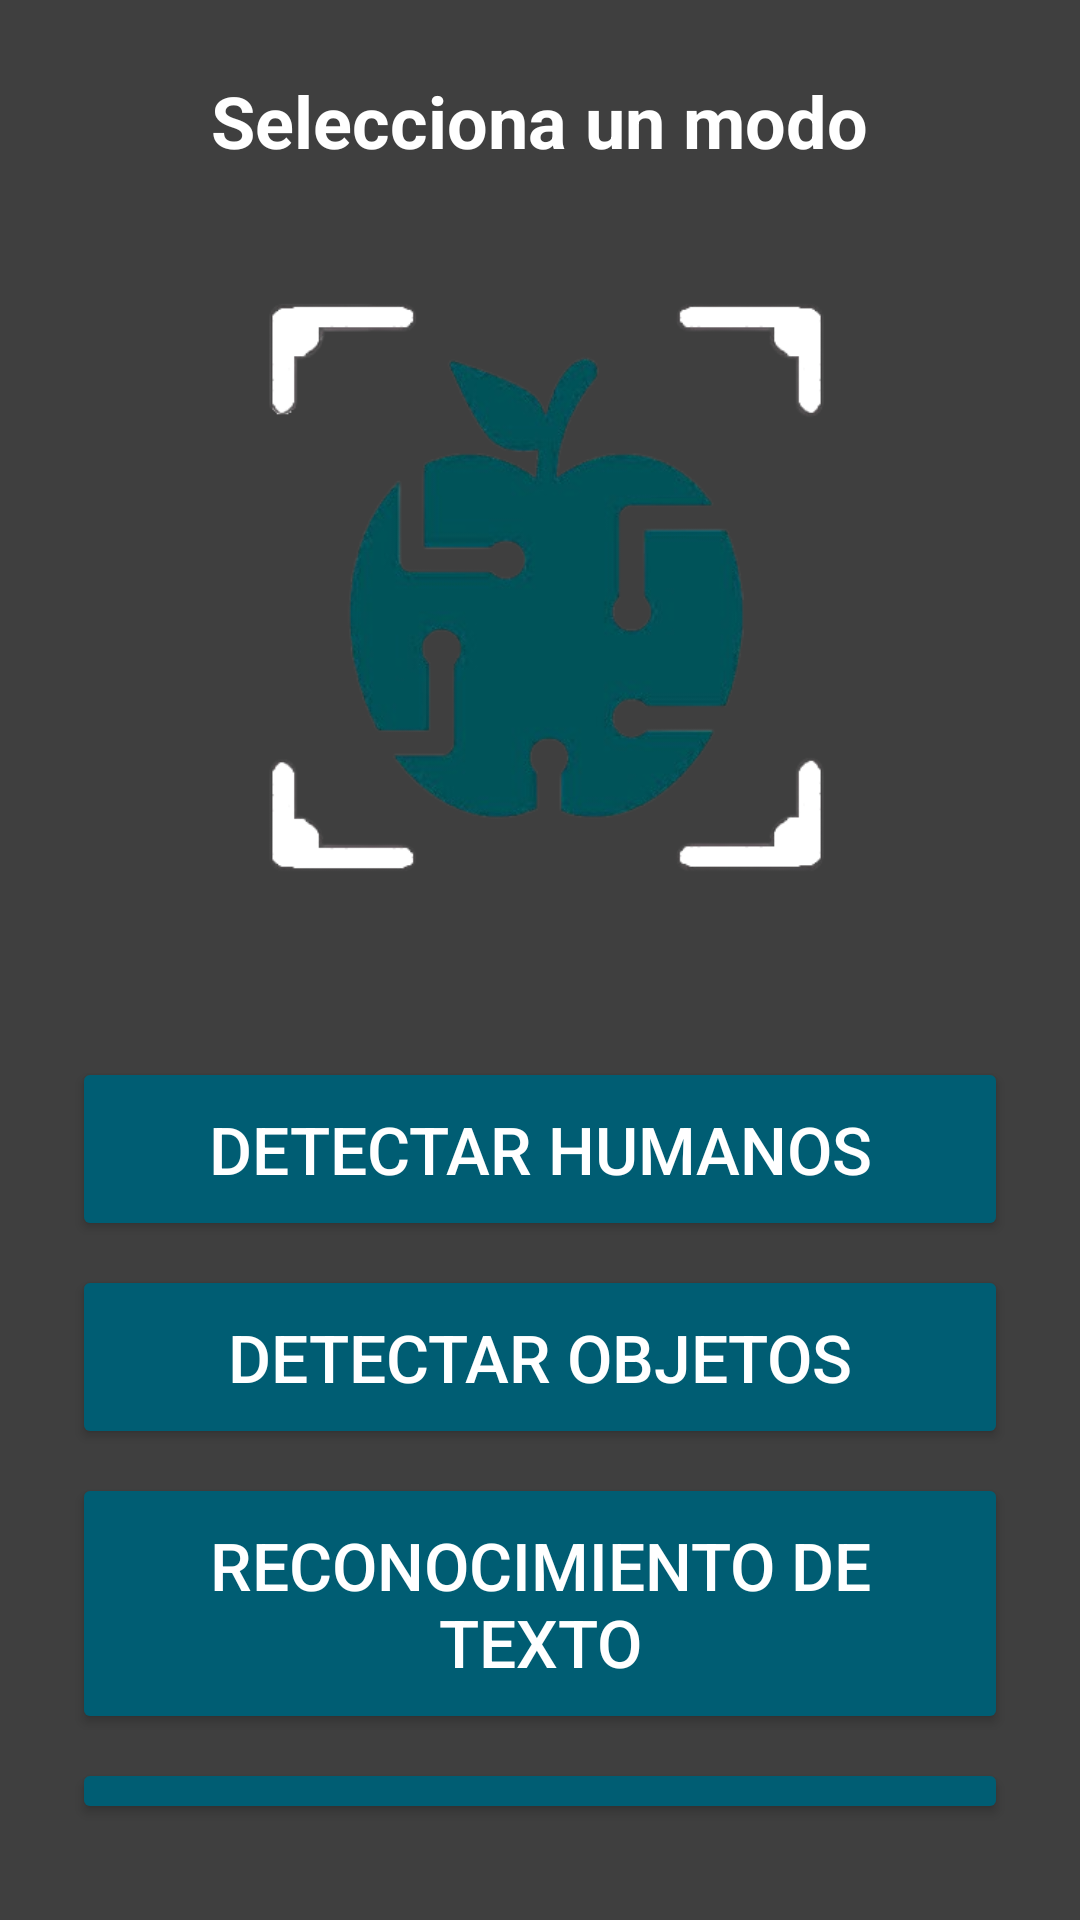

Layout XML and referenced resources for this Android screen:
<!-- AndroidManifest.xml: application theme Theme.AppRastreador -->
<!-- res/layout/activity_main_menu.xml -->
<?xml version="1.0" encoding="utf-8"?>
<LinearLayout xmlns:android="http://schemas.android.com/apk/res/android"
	android:layout_width="match_parent"
	android:layout_height="match_parent"
	android:orientation="vertical"
	android:gravity="center"
	android:padding="24dp"
	android:background="@color/splash_background">

	<TextView
		android:layout_width="wrap_content"
		android:layout_height="wrap_content"
		android:text="Selecciona un modo"
		android:textSize="24sp"
		android:textStyle="bold"
		android:textColor="@color/white"
		android:layout_marginBottom="16dp"
		android:textAlignment="center" />

	
	<ImageView
		android:id="@+id/ivLogo"
		android:layout_width="248dp"
		android:layout_height="248dp"
		android:src="@drawable/logo"
		android:contentDescription="Logo"
		android:scaleType="fitCenter"
		android:layout_marginBottom="32dp" />

	
	<Button
		android:id="@+id/btnHumano"
		android:layout_width="match_parent"
		android:layout_height="wrap_content"
		android:text="Detectar Humanos"
		android:textSize="22sp"
		android:padding="16dp"
		android:layout_marginBottom="8dp"
		android:backgroundTint="@color/button_color"
		android:textColor="@color/white" />

	
	<Button
		android:id="@+id/btnObjeto"
		android:layout_width="match_parent"
		android:layout_height="wrap_content"
		android:text="Detectar Objetos"
		android:textSize="22sp"
		android:padding="16dp"
		android:layout_marginBottom="8dp"
		android:backgroundTint="@color/button_color"
		android:textColor="@color/white" />

	
	<Button
		android:id="@+id/btnTexto"
		android:layout_width="match_parent"
		android:layout_height="wrap_content"
		android:text="Reconocimiento de Texto"
		android:textSize="22sp"
		android:padding="16dp"
		android:layout_marginBottom="8dp"
		android:backgroundTint="@color/button_color"
		android:textColor="@color/white" />

	
	<Button
		android:id="@+id/btnImagen"
		android:layout_width="match_parent"
		android:layout_height="wrap_content"
		android:text="Análisis de imagen"
		android:textSize="22sp"
		android:padding="16dp"
		android:layout_marginBottom="8dp"
		android:backgroundTint="@color/button_color"
		android:textColor="@color/white" />

</LinearLayout>
<!-- resources referenced by this layout -->
<resources>
  <color name="button_color">#005d73</color>
  <color name="splash_background">#3f3f3f</color>
  <color name="white">#FFFFFFFF</color>
  <!-- drawable logo: png bitmap (drawable, 62287 bytes) -->
  <style name="Theme.AppRastreador" parent="Theme.MaterialComponents.DayNight.NoActionBar">
          <item name="colorPrimary">@color/purple_500</item>
          <item name="colorPrimaryVariant">@color/purple_700</item>
          <item name="colorOnPrimary">@color/white</item>
      </style>
  <color name="purple_500">#FF6200EE</color>
  <color name="purple_700">#FF3700B3</color>
</resources>
